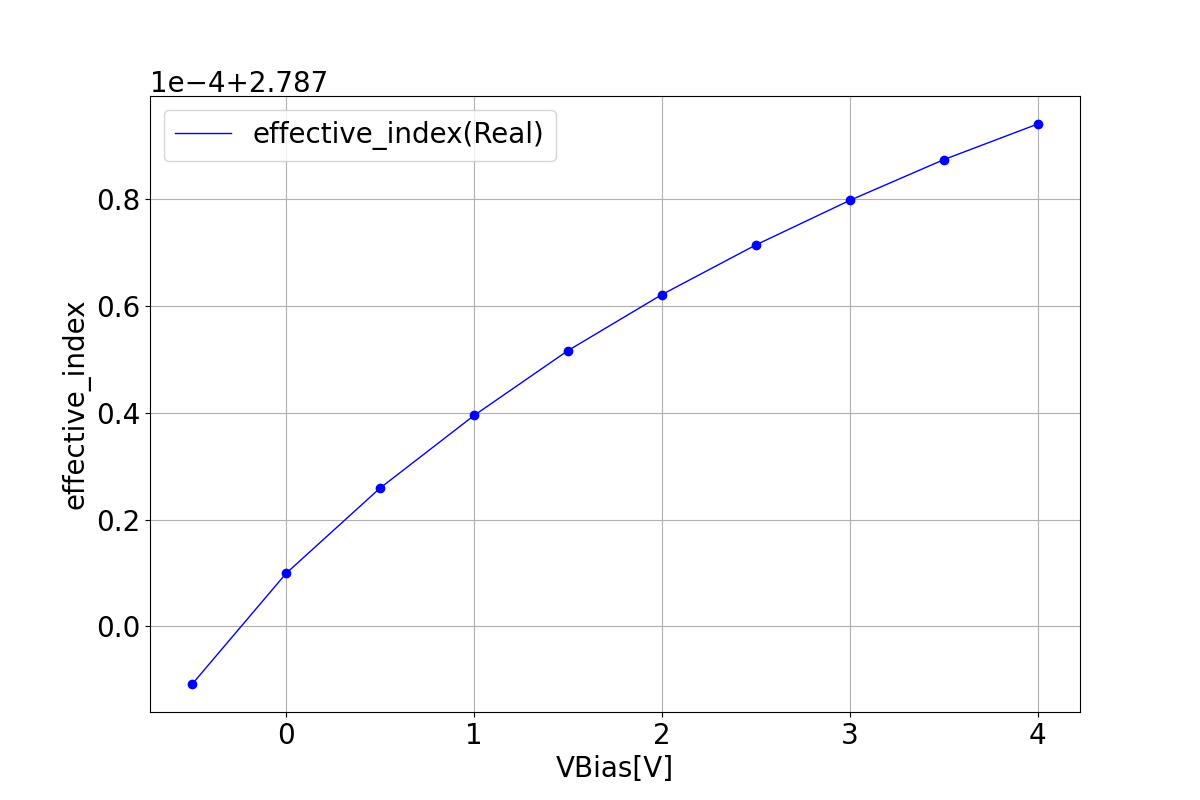

The file beside this chart, header and first rows:
effective index effective index Real, 
Slice:, 
voltage, effective index
-0.5, 2.787
0.0, 2.787
0.5, 2.787
1.0, 2.787
1.5, 2.787
2.0, 2.787
2.5, 2.787
3.0, 2.787
3.5, 2.787
4.0, 2.787
